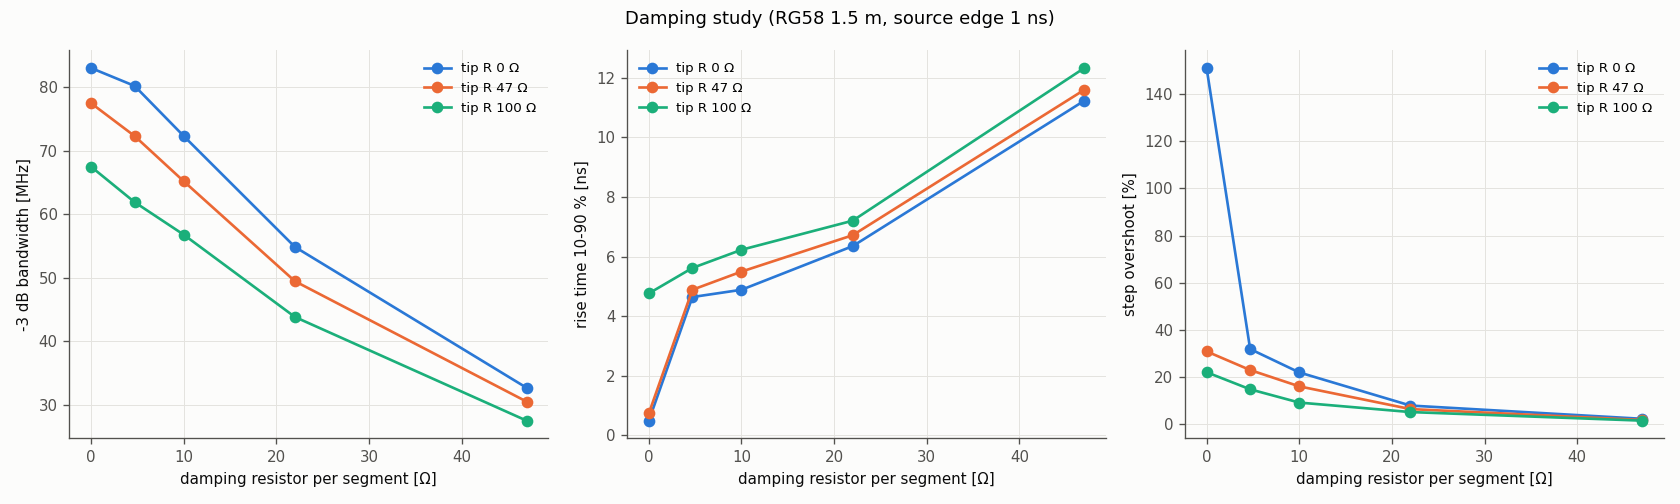

The data file committed next to this chart (first rows):
seg_r, tip_r, c_in_pF, lf_error_pct, f_3dB, f_1dB, hf_peak_dB, rise_ns, overshoot_pct
0.0, 0.0, 14.13, 0.9597, 83004044, 57738818, 50.28, 0.4883, 151.1
4.7, 0.0, 14.13, 0.9597, 80183819, 55777029, 13.8, 4.639, 31.93
10.0, 0.0, 14.13, 0.9597, 72285170, 50282614, 10.7, 4.883, 22.02
22.0, 0.0, 14.13, 0.9597, 54821274, 36207538, 4.275, 6.348, 7.972
47.0, 0.0, 14.13, 0.9595, 32640851, 18452493, -0.249, 11.23, 2.355
0.0, 47.0, 14.13, 0.9597, 77459418, 54821274, 19.55, 0.7324, 30.94
4.7, 47.0, 14.13, 0.9597, 72285170, 51159242, 11, 4.883, 23.03
10.0, 47.0, 14.13, 0.9597, 65164591, 45329436, 8.135, 5.493, 16.11
22.0, 47.0, 14.13, 0.9597, 49421007, 32081540, 2.378, 6.714, 6.477
47.0, 47.0, 14.12, 0.9596, 30460459, 16924809, -0.3189, 11.6, 1.855
0.0, 100.0, 14.13, 0.9597, 67456559, 46923762, 18.6, 4.761, 22.1
4.7, 100.0, 14.13, 0.9597, 61871823, 43038938, 7.73, 5.615, 14.86
10.0, 100.0, 14.13, 0.9597, 56749447, 37481029, 5.368, 6.226, 9.237
22.0, 100.0, 14.13, 0.9597, 43789280, 27459898, 0.2618, 7.202, 5.213
47.0, 100.0, 14.12, 0.9596, 27459898, 15257600, -0.4129, 12.33, 1.578
